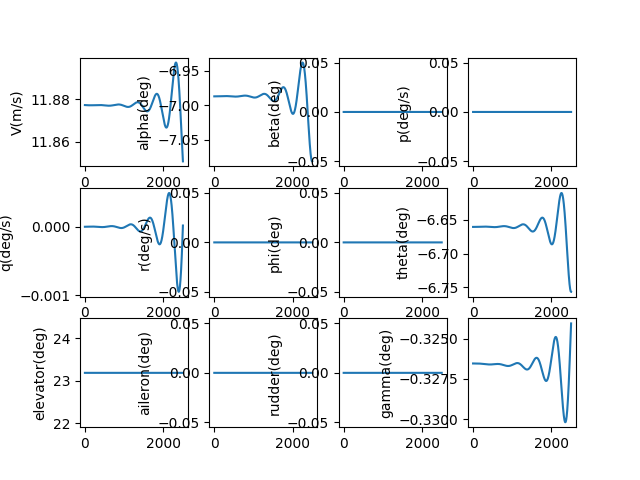

Source data for this figure (header and first rows):
, V(m/s), alpha(deg), beta(deg), p(deg/s), q(deg/s), r(deg/s), phi(deg), theta(deg), elevator(deg), aileron(deg), rudder(deg), gamma(deg), pb, qc, rb, CD_act, CL_act, Cm_act, CY_act, Cr_act, Cn_act
1.0, 11.88, -6.987, 0.0, 0.0, -2.0004301816466646e-09, 0.0, 0.0, -6.661, 23.19, 0.0, 0.0, -0.3265, 0.0, -5.80225099939606e-09, 0.0, 0.04257, 0.005217, -0.2536, 0.0, 0.0, 0.0
2.0, 11.88, -6.987, 0.0, 0.0, -3.544182267621274e-09, 0.0, 0.0, -6.661, 23.19, 0.0, 0.0, -0.3265, 0.0, -1.0279907713645054e-08, 0.0, 0.04257, 0.005217, -0.2536, 0.0, 0.0, 0.0
3.0, 11.88, -6.987, 0.0, 0.0, -4.635094916224332e-09, 0.0, 0.0, -6.661, 23.19, 0.0, 0.0, -0.3265, 0.0, -1.3444103675143889e-08, 0.0, 0.04257, 0.005217, -0.2536, 0.0, 0.0, 0.0
4.0, 11.88, -6.987, 0.0, 0.0, -5.277012731545572e-09, 0.0, 0.0, -6.661, 23.19, 0.0, 0.0, -0.3265, 0.0, -1.5305989674804482e-08, 0.0, 0.04257, 0.005217, -0.2536, 0.0, 0.0, 0.0
5.0, 11.88, -6.987, 0.0, 0.0, -5.473786951271821e-09, 0.0, 0.0, -6.661, 23.19, 0.0, 0.0, -0.3265, 0.0, -1.5876735756853415e-08, 0.0, 0.04257, 0.005217, -0.2536, 0.0, 0.0, 0.0
6.0, 11.88, -6.987, 0.0, 0.0, -5.2292761174819225e-09, 0.0, 0.0, -6.661, 23.19, 0.0, 0.0, -0.3265, 0.0, -1.5167533164293462e-08, 0.0, 0.04257, 0.005217, -0.2536, 0.0, 0.0, 0.0
7.0, 11.88, -6.987, 0.0, 0.0, -4.547346733639381e-09, 0.0, 0.0, -6.661, 23.19, 0.0, 0.0, -0.3265, 0.0, -1.3189596244339298e-08, 0.0, 0.04257, 0.005217, -0.2536, 0.0, 0.0, 0.0
8.0, 11.88, -6.987, 0.0, 0.0, -3.4318738989625328e-09, 0.0, 0.0, -6.661, 23.19, 0.0, 0.0, -0.3265, 0.0, -9.954164288244091e-09, 0.0, 0.04257, 0.005217, -0.2536, 0.0, 0.0, 0.0
9.0, 11.88, -6.987, 0.0, 0.0, -1.8867419353516242e-09, 0.0, 0.0, -6.661, 23.19, 0.0, 0.0, -0.3265, 0.0, -5.472503349544596e-09, 0.0, 0.04257, 0.005217, -0.2536, 0.0, 0.0, 0.0
10.0, 11.88, -6.987, 0.0, 0.0, 8.415500815111707e-11, 0.0, 0.0, -6.661, 23.19, 0.0, 0.0, -0.3265, 0.0, 2.440920028525164e-10, 0.0, 0.04257, 0.005217, -0.2536, 0.0, 0.0, 0.0
11.0, 11.88, -6.987, 0.0, 0.0, 2.4769123636380086e-09, 0.0, 0.0, -6.661, 23.19, 0.0, 0.0, -0.3265, 0.0, 7.184296968520168e-09, 0.0, 0.04257, 0.005217, -0.2536, 0.0, 0.0, 0.0
12.0, 11.88, -6.987, 0.0, 0.0, 5.287614569121919e-09, 0.0, 0.0, -6.661, 23.19, 0.0, 0.0, -0.3265, 0.0, 1.5336754847239807e-08, 0.0, 0.04257, 0.005217, -0.2536, 0.0, 0.0, 0.0
13.0, 11.88, -6.987, 0.0, 0.0, 8.512334508537063e-09, 0.0, 0.0, -6.661, 23.19, 0.0, 0.0, -0.3265, 0.0, 2.4690075414854727e-08, 0.0, 0.04257, 0.005217, -0.2536, 0.0, 0.0, 0.0
14.0, 11.88, -6.987, 0.0, 0.0, 1.2147132970667175e-08, 0.0, 0.0, -6.661, 23.19, 0.0, 0.0, -0.3265, 0.0, 3.523283335401641e-08, 0.0, 0.04257, 0.005217, -0.2536, 0.0, 0.0, 0.0
15.0, 11.88, -6.987, 0.0, 0.0, 1.6188058118761706e-08, 0.0, 0.0, -6.661, 23.19, 0.0, 0.0, -0.3265, 0.0, 4.6953566715925845e-08, 0.0, 0.04257, 0.005217, -0.2536, 0.0, 0.0, 0.0
16.0, 11.88, -6.987, 0.0, 0.0, 2.0631144978889574e-08, 0.0, 0.0, -6.661, 23.19, 0.0, 0.0, -0.3265, 0.0, 5.984077543641776e-08, 0.0, 0.04257, 0.005217, -0.2536, 0.0, 0.0, 0.0
17.0, 11.88, -6.987, 0.0, 0.0, 2.5472414943639455e-08, 0.0, 0.0, -6.661, 23.19, 0.0, 0.0, -0.3265, 0.0, 7.388291989655234e-08, 0.0, 0.04257, 0.005217, -0.2536, 0.0, 0.0, 0.0
18.0, 11.88, -6.987, 0.0, 0.0, 3.070787529051419e-08, 0.0, 0.0, -6.661, 23.19, 0.0, 0.0, -0.3265, 0.0, 8.90684195258224e-08, 0.0, 0.04257, 0.005217, -0.2536, 0.0, 0.0, 0.0
19.0, 11.88, -6.987, 0.0, 0.0, 3.633351871447735e-08, 0.0, 0.0, -6.661, 23.19, 0.0, 0.0, -0.3265, 0.0, 1.0538565144640398e-07, 0.0, 0.04257, 0.005217, -0.2536, 0.0, 0.0, 0.0
20.0, 11.88, -6.987, 0.0, 0.0, 4.234532288059611e-08, 0.0, 0.0, -6.661, 23.19, 0.0, 0.0, -0.3265, 0.0, 1.2282294917569222e-07, 0.0, 0.04257, 0.005217, -0.2536, 0.0, 0.0, 0.0
21.0, 11.88, -6.987, 0.0, 0.0, 4.873924998659738e-08, 0.0, 0.0, -6.661, 23.19, 0.0, 0.0, -0.3265, 0.0, 1.4136860135758593e-07, 0.0, 0.04257, 0.005217, -0.2536, 0.0, 0.0, 0.0
22.0, 11.88, -6.987, 0.0, 0.0, 5.551124634261257e-08, 0.0, 0.0, -6.661, 23.19, 0.0, 0.0, -0.3265, 0.0, 1.6101085054362405e-07, 0.0, 0.04257, 0.005217, -0.2536, 0.0, 0.0, 0.0
23.0, 11.88, -6.987, 0.0, 0.0, 6.265724196843073e-08, 0.0, 0.0, -6.661, 23.19, 0.0, 0.0, -0.3265, 0.0, 1.817378920249014e-07, 0.0, 0.04257, 0.005217, -0.2536, 0.0, 0.0, 0.0
24.0, 11.88, -6.987, 0.0, 0.0, 7.017315020138992e-08, 0.0, 0.0, -6.661, 23.19, 0.0, 0.0, -0.3265, 0.0, 2.035378726948367e-07, 0.0, 0.04257, 0.005217, -0.2536, 0.0, 0.0, 0.0
25.0, 11.88, -6.987, 0.0, 0.0, 7.805486732369503e-08, 0.0, 0.0, -6.661, 23.19, 0.0, 0.0, -0.3265, 0.0, 2.2639888996828387e-07, 0.0, 0.04257, 0.005217, -0.2536, 0.0, 0.0, 0.0
26.0, 11.88, -6.987, 0.0, 0.0, 8.629827220203086e-08, 0.0, 0.0, -6.661, 23.19, 0.0, 0.0, -0.3265, 0.0, 2.503089907363023e-07, 0.0, 0.04257, 0.005217, -0.2536, 0.0, 0.0, 0.0
27.0, 11.88, -6.987, 0.0, 0.0, 9.489922594237997e-08, 0.0, 0.0, -6.661, 23.19, 0.0, 0.0, -0.3265, 0.0, 2.7525617036502585e-07, 0.0, 0.04257, 0.005217, -0.2536, 0.0, 0.0, 0.0
28.0, 11.88, -6.987, 0.0, 0.0, 1.0385357156302407e-07, 0.0, 0.0, -6.661, 23.19, 0.0, 0.0, -0.3265, 0.0, 3.012283717472702e-07, 0.0, 0.04257, 0.005217, -0.2536, 0.0, 0.0, 0.0
29.0, 11.88, -6.987, 0.0, 0.0, 1.1315713367525985e-07, 0.0, 0.0, -6.661, 23.19, 0.0, 0.0, -0.3265, 0.0, 3.282134843765131e-07, 0.0, 0.04257, 0.005217, -0.2536, 0.0, 0.0, 0.0
30.0, 11.88, -6.987, 0.0, 0.0, 1.228057181875626e-07, 0.0, 0.0, -6.661, 23.19, 0.0, 0.0, -0.3265, 0.0, 3.5619934348888314e-07, 0.0, 0.04257, 0.005217, -0.2536, 0.0, 0.0, 0.0
31.0, 11.88, -6.987, 0.0, 0.0, 1.327951120185173e-07, 0.0, 0.0, -6.661, 23.19, 0.0, 0.0, -0.3265, 0.0, 3.8517372923057515e-07, 0.0, 0.04257, 0.005217, -0.2536, 0.0, 0.0, 0.0
32.0, 11.88, -6.987, 0.0, 0.0, 1.4312108282643558e-07, 0.0, 0.0, -6.661, 23.19, 0.0, 0.0, -0.3265, 0.0, 4.1512436587366253e-07, 0.0, 0.04257, 0.005217, -0.2536, 0.0, 0.0, 0.0
33.0, 11.88, -6.987, 0.0, 0.0, 1.5377937875307186e-07, 0.0, 0.0, -6.661, 23.19, 0.0, 0.0, -0.3265, 0.0, 4.460389210728008e-07, 0.0, 0.04257, 0.005217, -0.2536, 0.0, 0.0, 0.0
34.0, 11.88, -6.987, 0.0, 0.0, 1.6476572818108238e-07, 0.0, 0.0, -6.661, 23.19, 0.0, 0.0, -0.3265, 0.0, 4.779050051617915e-07, 0.0, 0.04257, 0.005217, -0.2536, 0.0, 0.0, 0.0
35.0, 11.88, -6.987, 0.0, 0.0, 1.7607583951014284e-07, 0.0, 0.0, -6.661, 23.19, 0.0, 0.0, -0.3265, 0.0, 5.107101705042642e-07, 0.0, 0.04257, 0.005217, -0.2536, 0.0, 0.0, 0.0
36.0, 11.88, -6.987, 0.0, 0.0, 1.8770540094270462e-07, 0.0, 0.0, -6.661, 23.19, 0.0, 0.0, -0.3265, 0.0, 5.44441910872312e-07, 0.0, 0.04257, 0.005217, -0.2536, 0.0, 0.0, 0.0
37.0, 11.88, -6.987, 0.0, 0.0, 1.996500802853436e-07, 0.0, 0.0, -6.661, 23.19, 0.0, 0.0, -0.3265, 0.0, 5.79087660870355e-07, 0.0, 0.04257, 0.005217, -0.2536, 0.0, 0.0, 0.0
38.0, 11.88, -6.987, 0.0, 0.0, 2.1190552476688683e-07, 0.0, 0.0, -6.661, 23.19, 0.0, 0.0, -0.3265, 0.0, 6.14634795407664e-07, 0.0, 0.04257, 0.005217, -0.2536, 0.0, 0.0, 0.0
39.0, 11.88, -6.987, 0.0, 0.0, 2.2446736086578443e-07, 0.0, 0.0, -6.661, 23.19, 0.0, 0.0, -0.3265, 0.0, 6.510706291977015e-07, 0.0, 0.04257, 0.005217, -0.2536, 0.0, 0.0, 0.0
40.0, 11.88, -6.987, 0.0, 0.0, 2.373311941583955e-07, 0.0, 0.0, -6.661, 23.19, 0.0, 0.0, -0.3265, 0.0, 6.883824163181209e-07, 0.0, 0.04257, 0.005217, -0.2536, 0.0, 0.0, 0.0
41.0, 11.88, -6.987, 0.0, 0.0, 2.504926091767079e-07, 0.0, 0.0, -6.661, 23.19, 0.0, 0.0, -0.3265, 0.0, 7.265573497981302e-07, 0.0, 0.04257, 0.005217, -0.2536, 0.0, 0.0, 0.0
42.0, 11.88, -6.987, 0.0, 0.0, 2.6394716927780757e-07, 0.0, 0.0, -6.661, 23.19, 0.0, 0.0, -0.3265, 0.0, 7.655825612399325e-07, 0.0, 0.04257, 0.005217, -0.2536, 0.0, 0.0, 0.0
43.0, 11.88, -6.987, 0.0, 0.0, 2.7769041653759796e-07, 0.0, 0.0, -6.661, 23.19, 0.0, 0.0, -0.3265, 0.0, 8.054451205105057e-07, 0.0, 0.04257, 0.005217, -0.2536, 0.0, 0.0, 0.0
44.0, 11.88, -6.987, 0.0, 0.0, 2.9171787164682684e-07, 0.0, 0.0, -6.661, 23.19, 0.0, 0.0, -0.3265, 0.0, 8.461320354400736e-07, 0.0, 0.04257, 0.005217, -0.2536, 0.0, 0.0, 0.0
45.0, 11.88, -6.987, 0.0, 0.0, 3.060250338263089e-07, 0.0, 0.0, -6.661, 23.19, 0.0, 0.0, -0.3265, 0.0, 8.876302515762544e-07, 0.0, 0.04257, 0.005217, -0.2536, 0.0, 0.0, 0.0
46.0, 11.88, -6.987, 0.0, 0.0, 3.206073807576489e-07, 0.0, 0.0, -6.661, 23.19, 0.0, 0.0, -0.3265, 0.0, 9.29926651983169e-07, 0.0, 0.04257, 0.005217, -0.2536, 0.0, 0.0, 0.0
47.0, 11.88, -6.987, 0.0, 0.0, 3.3546036852494896e-07, 0.0, 0.0, -6.661, 23.19, 0.0, 0.0, -0.3265, 0.0, 9.730080570724083e-07, 0.0, 0.04257, 0.005217, -0.2536, 0.0, 0.0, 0.0
48.0, 11.88, -6.987, 0.0, 0.0, 3.5057943156923664e-07, 0.0, 0.0, -6.661, 23.19, 0.0, 0.0, -0.3265, 0.0, 1.0168612244708992e-06, 0.0, 0.04257, 0.005217, -0.2536, 0.0, 0.0, 0.0
49.0, 11.88, -6.987, 0.0, 0.0, 3.6595998266024266e-07, 0.0, 0.0, -6.661, 23.19, 0.0, 0.0, -0.3265, 0.0, 1.0614728489390916e-06, 0.0, 0.04257, 0.005217, -0.2536, 0.0, 0.0, 0.0
50.0, 11.88, -6.987, 0.0, 0.0, 3.8159741288002436e-07, 0.0, 0.0, -6.661, 23.19, 0.0, 0.0, -0.3265, 0.0, 1.1068295623235056e-06, 0.0, 0.04257, 0.005217, -0.2536, 0.0, 0.0, 0.0
51.0, 11.88, -6.987, 0.0, 0.0, 3.974870916183277e-07, 0.0, 0.0, -6.661, 23.19, 0.0, 0.0, -0.3265, 0.0, 1.1529179335433286e-06, 0.0, 0.04257, 0.005217, -0.2536, 0.0, 0.0, 0.0
52.0, 11.88, -6.987, 0.0, 0.0, 4.136243665851263e-07, 0.0, 0.0, -6.661, 23.19, 0.0, 0.0, -0.3265, 0.0, 1.1997244686268333e-06, 0.0, 0.04257, 0.005217, -0.2536, 0.0, 0.0, 0.0
53.0, 11.88, -6.987, 0.0, 0.0, 4.3000456383236053e-07, 0.0, 0.0, -6.661, 23.19, 0.0, 0.0, -0.3265, 0.0, 1.2472356107744804e-06, 0.0, 0.04257, 0.005217, -0.2536, 0.0, 0.0, 0.0
54.0, 11.88, -6.987, 0.0, 0.0, 4.4662298779046453e-07, 0.0, 0.0, -6.661, 23.19, 0.0, 0.0, -0.3265, 0.0, 1.2954377404649195e-06, 0.0, 0.04257, 0.005217, -0.2536, 0.0, 0.0, 0.0
55.0, 11.88, -6.987, 0.0, 0.0, 4.634749213214159e-07, 0.0, 0.0, -6.661, 23.19, 0.0, 0.0, -0.3265, 0.0, 1.3443171756089088e-06, 0.0, 0.04257, 0.005217, -0.2536, 0.0, 0.0, 0.0
56.0, 11.88, -6.987, 0.0, 0.0, 4.805556257820772e-07, 0.0, 0.0, -6.661, 23.19, 0.0, 0.0, -0.3265, 0.0, 1.3938601717330943e-06, 0.0, 0.04257, 0.005217, -0.2536, 0.0, 0.0, 0.0
57.0, 11.88, -6.987, 0.0, 0.0, 4.978603410975691e-07, 0.0, 0.0, -6.661, 23.19, 0.0, 0.0, -0.3265, 0.0, 1.4440529221928812e-06, 0.0, 0.04257, 0.005217, -0.2536, 0.0, 0.0, 0.0
58.0, 11.88, -6.987, 0.0, 0.0, 5.15384285853002e-07, 0.0, 0.0, -6.661, 23.19, 0.0, 0.0, -0.3265, 0.0, 1.4948815584385599e-06, 0.0, 0.04257, 0.005217, -0.2536, 0.0, 0.0, 0.0
59.0, 11.88, -6.987, 0.0, 0.0, 5.331226573973386e-07, 0.0, 0.0, -6.661, 23.19, 0.0, 0.0, -0.3265, 0.0, 1.5463321503166165e-06, 0.0, 0.04257, 0.005217, -0.2536, 0.0, 0.0, 0.0
60.0, 11.88, -6.987, 0.0, 0.0, 5.510706319570748e-07, 0.0, 0.0, -6.661, 23.19, 0.0, 0.0, -0.3265, 0.0, 1.598390706399527e-06, 0.0, 0.04257, 0.005217, -0.2536, 0.0, 0.0, 0.0
... 2,440 more rows
